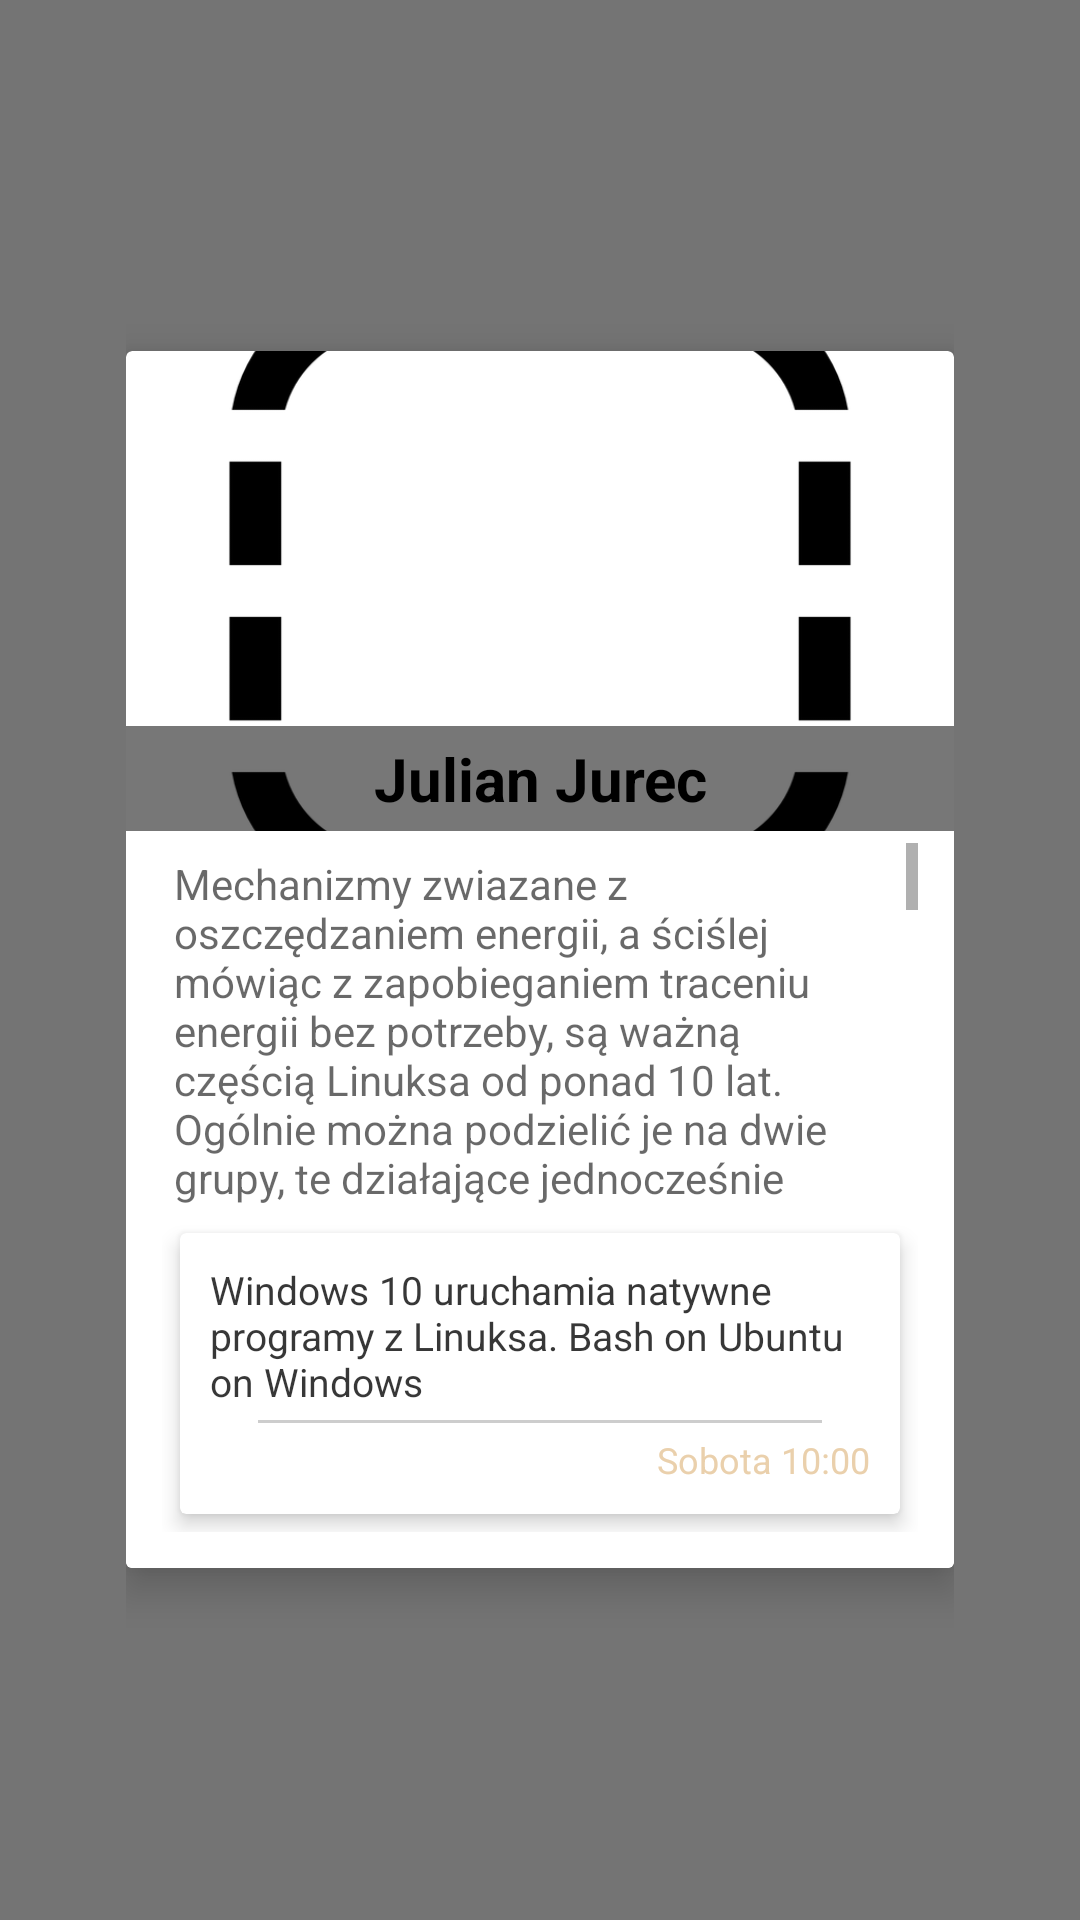

This screen was rendered from an Android layout file. Write that file and the resources it references.
<!-- AndroidManifest.xml: application theme AppTheme -->
<!-- res/layout/speaker_dialog.xml -->
<?xml version="1.0" encoding="utf-8"?>
<LinearLayout xmlns:android="http://schemas.android.com/apk/res/android"
    xmlns:app="http://schemas.android.com/apk/res-auto"
    xmlns:tools="http://schemas.android.com/tools"
    android:id="@+id/dialog_speaker_outside"
    android:layout_width="match_parent"
    android:layout_height="match_parent"
    android:layout_gravity="center"
    android:background="@drawable/DialogBackground"
    android:gravity="center"
    android:orientation="vertical"
    android:padding="42dp">

    <android.support.v7.widget.CardView
        android:layout_width="wrap_content"
        android:layout_height="wrap_content"
        app:cardCornerRadius="2dp"
        app:cardElevation="8dp">

        <LinearLayout
            android:layout_width="match_parent"
            android:layout_height="match_parent"
            android:orientation="vertical">

            <RelativeLayout
                android:layout_width="match_parent"
                android:layout_height="160dp"
                android:orientation="horizontal">

                <ImageView
                    android:id="@+id/dialog_speaker_img"
                    android:layout_width="match_parent"
                    android:layout_height="match_parent"
                    android:scaleType="centerCrop"
                    android:src="@drawable/unknown" />

                <TextView
                    android:id="@+id/dialog_speaker_name"
                    android:layout_width="match_parent"
                    android:layout_height="wrap_content"
                    android:layout_gravity="center_vertical"
                    android:padding="4dp"
                    android:maxLines="2"
                    android:layout_centerHorizontal="true"
                    android:layout_alignParentBottom="true"
                    android:text="@string/placeholder_speaker_name"
                    android:textColor="@color/session_gold"
                    android:textAlignment="center"
                    android:background="@drawable/DialogBackground"
                    android:textSize="20sp"
                    android:textStyle="bold" />
            </RelativeLayout>

            <LinearLayout
                android:layout_width="wrap_content"
                android:layout_height="wrap_content"
                android:background="@color/white"
                android:gravity="center"
                android:orientation="vertical"
                android:paddingTop="4dp"
                android:paddingBottom="12dp"
                android:paddingRight="12dp"
                android:paddingLeft="12dp">

                <ScrollView
                    android:layout_width="match_parent"
                    android:layout_height="@dimen/details_scroll_height"
                    android:layout_marginBottom="4dp">

                    <TextView
                        android:id="@+id/dialog_speaker_description"
                        android:layout_width="match_parent"
                        android:layout_height="wrap_content"
                        android:layout_margin="4dp"
                        android:text="@string/placeholder_lecture_description"
                        android:textColor="@color/text_150"
                        android:textAlignment="textStart"
                        android:textSize="14sp" />
                </ScrollView>


                <android.support.v7.widget.CardView
                    android:id="@+id/dialog_speaker_lecture_card"
                    android:layout_width="match_parent"
                    android:layout_height="wrap_content"
                    android:layout_margin="6dp"
                    app:cardElevation="4dp">

                    <LinearLayout
                        android:layout_width="match_parent"
                        android:layout_height="wrap_content"
                        android:layout_margin="6dp"
                        android:orientation="vertical"
                        android:padding="4dp">

                        <TextView
                            android:id="@+id/dialog_speaker_lecture_name"
                            android:layout_width="wrap_content"
                            android:layout_height="wrap_content"
                            android:lines="3"
                            android:text="@string/placeholder_lecture_title"
                            android:textColor="@color/text_200"
                            android:textSize="13sp" />

                        <include layout="@layout/divider" />

                        <TextView
                            android:id="@+id/dialog_speaker_lecture_time"
                            android:layout_width="match_parent"
                            android:layout_height="wrap_content"
                            android:text="Sobota 10:00"
                            android:textAlignment="textEnd"
                            android:textColor="@color/session_light"
                            android:textSize="12sp" />


                    </LinearLayout>

                </android.support.v7.widget.CardView>
            </LinearLayout>r
        </LinearLayout>
    </android.support.v7.widget.CardView>

</LinearLayout>
<!-- res/layout/divider.xml (included above) -->
<?xml version="1.0" encoding="utf-8"?>
<merge
    xmlns:android="http://schemas.android.com/apk/res/android"
    android:orientation="vertical"
    android:layout_width="wrap_content"
    android:layout_height="wrap_content">

    <View
        android:layout_width="wrap_content"
        android:layout_height="1dp"
        android:layout_marginTop="4dp"
        android:layout_marginLeft="16dp"
        android:layout_marginRight="16dp"
        android:layout_marginBottom="4dp"
        android:background="@color/text_50"/>

</merge>
<!-- resources referenced by this layout -->
<resources>
  <color name="session_gold">#000000</color>
  <color name="session_light">#ead0ac</color>
  <color name="text_150">#96000000</color>
  <color name="text_200">#c8000000</color>
  <color name="text_50">#32000000</color>
  <color name="white">#ffffff</color>
  <dimen name="details_scroll_height">120dp</dimen>
  <!-- drawable unknown: png bitmap (drawable, 11125 bytes) -->
  <string name="placeholder_lecture_description">Mechanizmy zwiazane z oszczędzaniem energii, a ściślej mówiąc z zapobieganiem traceniu energii bez potrzeby, są ważną częścią Linuksa od ponad 10 lat. Ogólnie można podzielić je na dwie grupy, te działające jednocześnie na cały system (system-wide PM) oraz te operujące pojedynczymi składnikami systemu, takimi jak procesory i urządzenia wejścia-wyjścia, w stanie aktywności (working-state PM). Do pierwszej grupy należą usypianie systemu (system suspend) i hibernacja, natomiast druga grupa obejmuje między innymi skalowanie wydajności procesorów (CPU performance scaling) oraz wykrywanie nieaktywności i wprowadzanie nieaktywnych (idle) składników systemu do stanów o ograniczonym poborze mocy (low-power states). Mechanizmy z drugiej grupy, poza swoim głównym zastosowaniem, mogą także służyć do zapobiegania przegrzewaniu się urządzeń, bądź zapobiegania przekraczaniu budżetów energetycznych lub limitów poboru mocy przy jednoczesnym zapewnieniu wykonania określonych operacji w zadanym czasie.  W prezentacji przedstawię przegląd mechanizmów z dziedziny power management znajdujących się w jądrze Linuksa oraz omówię ich działanie i sposoby wykorzystania, a także wyzwania, z jakimi ta dziedzina musi się mierzyć w związku z obecnymi trendami w rozwoju technologii.</string>
  <string name="placeholder_lecture_title">Windows 10 uruchamia natywne programy z Linuksa. Bash on Ubuntu on Windows</string>
  <string name="placeholder_speaker_name">Julian Jurec</string>
  <style name="AppTheme" parent="Theme.AppCompat.Light.DarkActionBar">
          
          <item name="colorPrimary">@color/colorPrimary</item>
          <item name="colorPrimaryDark">@color/colorPrimaryDark</item>
          <item name="colorAccent">@color/divider_color</item>
      </style>
  <color name="colorPrimary">@color/session_light</color>
  <color name="colorPrimaryDark">@color/session_dark</color>
  <color name="session_dark">#d5a86f</color>
</resources>
